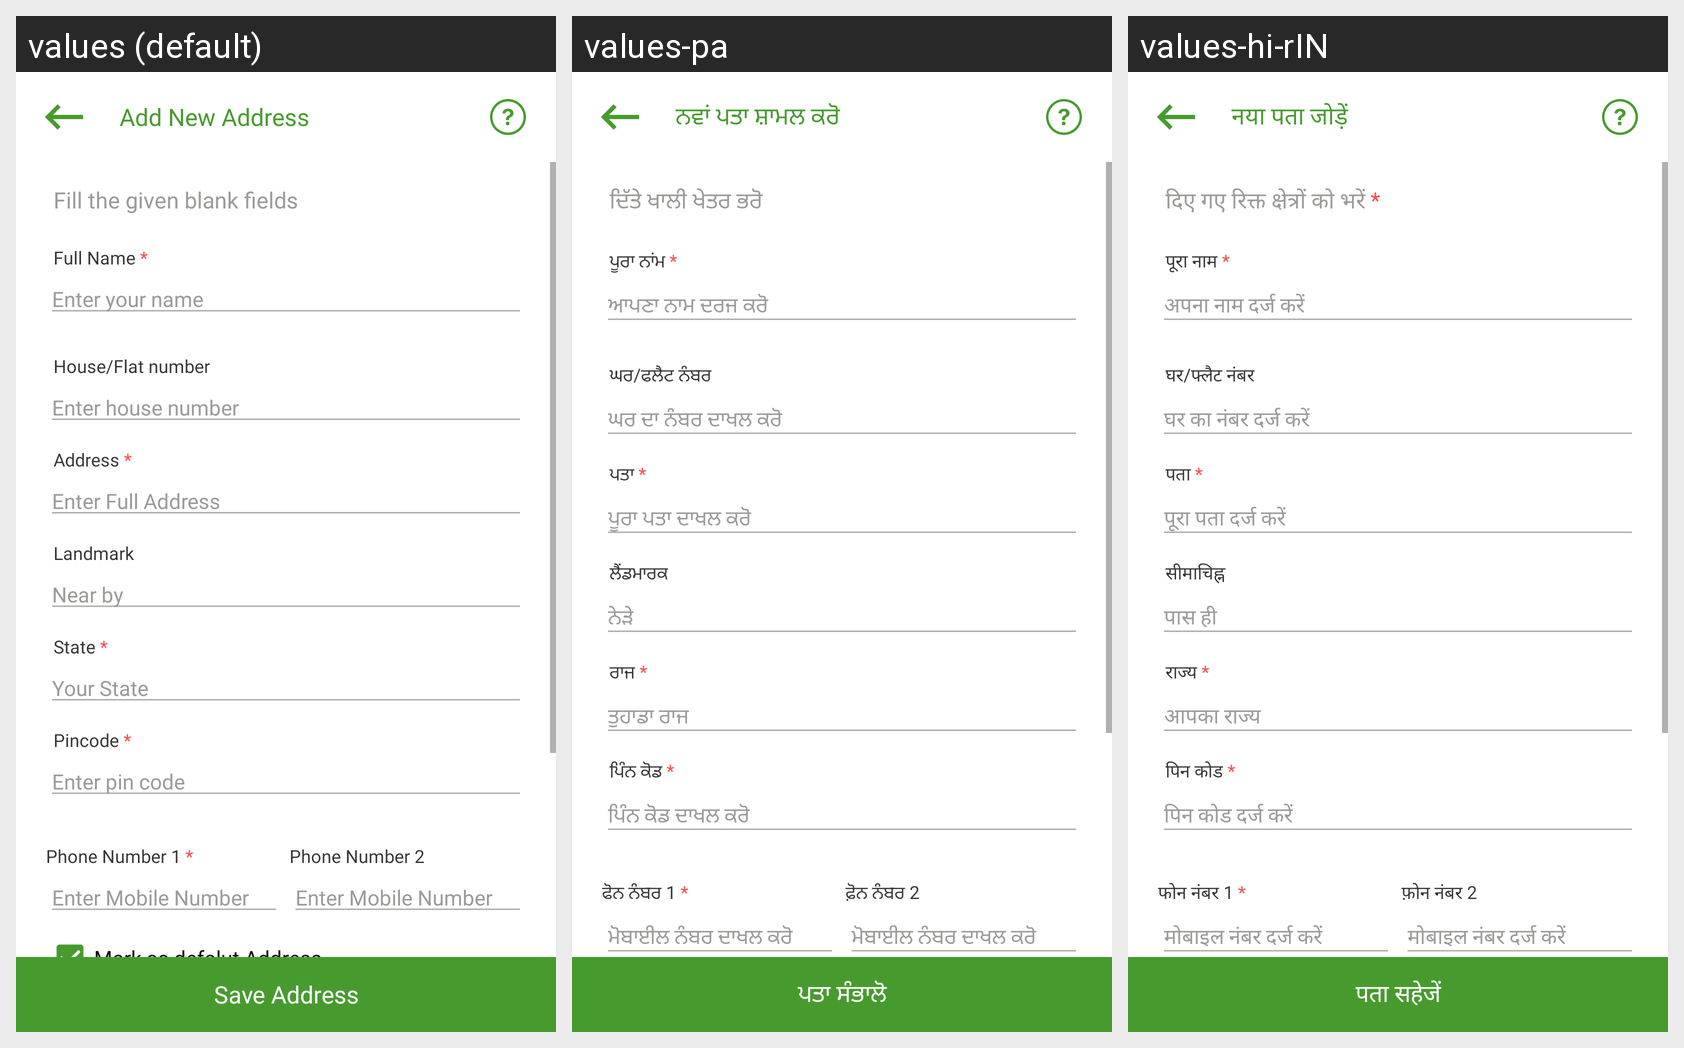

For this localized Android screen grid, give each drawn string resource with its value in every locale shown.
Android screen res/layout/activity_add_adress.xml rendered under 3 locales, left to right: values (default), values-pa, values-hi-rIN. Device: Nexus 5 (rendered at 1080×1920; each locale shown at half size, 540×960, under a caption strip naming it); theme Theme.Sita.
Other locales in the repository, not shown: values-bn, values-hi, values-ur.
Strings drawn on this screen, with the default value and each locale's value (text and hints the layout hard-codes, and strings that could not be matched under every locale, appear in the picture but are not listed):

addnewaddress
  values: Add New Address
  values-pa: ਨਵਾਂ ਪਤਾ ਸ਼ਾਮਲ ਕਰੋ
  values-hi-rIN: नया पता जोड़ें  [from values-hi]

fillther
  values: Fill the given blank fields
  values-pa: ਦਿੱਤੇ ਖਾਲੀ ਖੇਤਰ ਭਰੋ
  values-hi-rIN: दिए गए रिक्त क्षेत्रों को भरें *  [from values-hi]

fullname
  values: Full Name *
  values-pa: ਪੂਰਾ ਨਾਂਮ *
  values-hi-rIN: पूरा नाम *  [from values-hi]

name
  values: Enter your name
  values-pa: ਆਪਣਾ ਨਾਮ ਦਰਜ ਕਰੋ
  values-hi-rIN: अपना नाम दर्ज करें  [from values-hi]

house_flat
  values: House/Flat number
  values-pa: ਘਰ/ਫਲੈਟ ਨੰਬਰ
  values-hi-rIN: घर/फ्लैट नंबर  [from values-hi]

enter_house_number
  values: Enter house number
  values-pa: ਘਰ ਦਾ ਨੰਬਰ ਦਾਖਲ ਕਰੋ
  values-hi-rIN: घर का नंबर दर्ज करें  [from values-hi]

address
  values: Address *
  values-pa: ਪਤਾ *
  values-hi-rIN: पता *  [from values-hi]

enter_address
  values: Enter Full Address
  values-pa: ਪੂਰਾ ਪਤਾ ਦਾਖਲ ਕਰੋ
  values-hi-rIN: पूरा पता दर्ज करें  [from values-hi]

landmark
  values: Landmark
  values-pa: ਲੈਂਡਮਾਰਕ
  values-hi-rIN: सीमाचिह्न  [from values-hi]

near_by
  values: Near by
  values-pa: ਨੇੜੇ
  values-hi-rIN: पास ही  [from values-hi]

state
  values: State *
  values-pa: ਰਾਜ *
  values-hi-rIN: राज्य *  [from values-hi]

your_state
  values: Your State
  values-pa: ਤੁਹਾਡਾ ਰਾਜ
  values-hi-rIN: आपका राज्य  [from values-hi]

pincode
  values: Pincode *
  values-pa: ਪਿੰਨ ਕੋਡ *
  values-hi-rIN: पिन कोड *  [from values-hi]

enter_pin_code
  values: Enter pin code
  values-pa: ਪਿੰਨ ਕੋਡ ਦਾਖਲ ਕਰੋ
  values-hi-rIN: पिन कोड दर्ज करें  [from values-hi]

phone_number1
  values: Phone Number 1 *
  values-pa: ਫੋਨ ਨੰਬਰ 1 *
  values-hi-rIN: फोन नंबर 1 *  [from values-hi]

enter_mobile
  values: Enter Mobile Number
  values-pa: ਮੋਬਾਈਲ ਨੰਬਰ ਦਾਖਲ ਕਰੋ
  values-hi-rIN: मोबाइल नंबर दर्ज करें  [from values-hi]

phone_number2
  values: Phone Number 2
  values-pa: ਫ਼ੋਨ ਨੰਬਰ 2
  values-hi-rIN: फ़ोन नंबर 2  [from values-hi]

markas
  values: Mark as defalut Address
  values-pa: ਡਿਫਾਲਟ ਪਤੇ ਵਜੋਂ ਨਿਸ਼ਾਨਦੇਹੀ ਕਰੋ
  values-hi-rIN: डिफ़ॉल्ट पते के रूप में चिह्नित करें  [from values-hi]

saveaddress
  values: Save Address
  values-pa: ਪਤਾ ਸੰਭਾਲੋ
  values-hi-rIN: पता सहेजें  [from values-hi]
